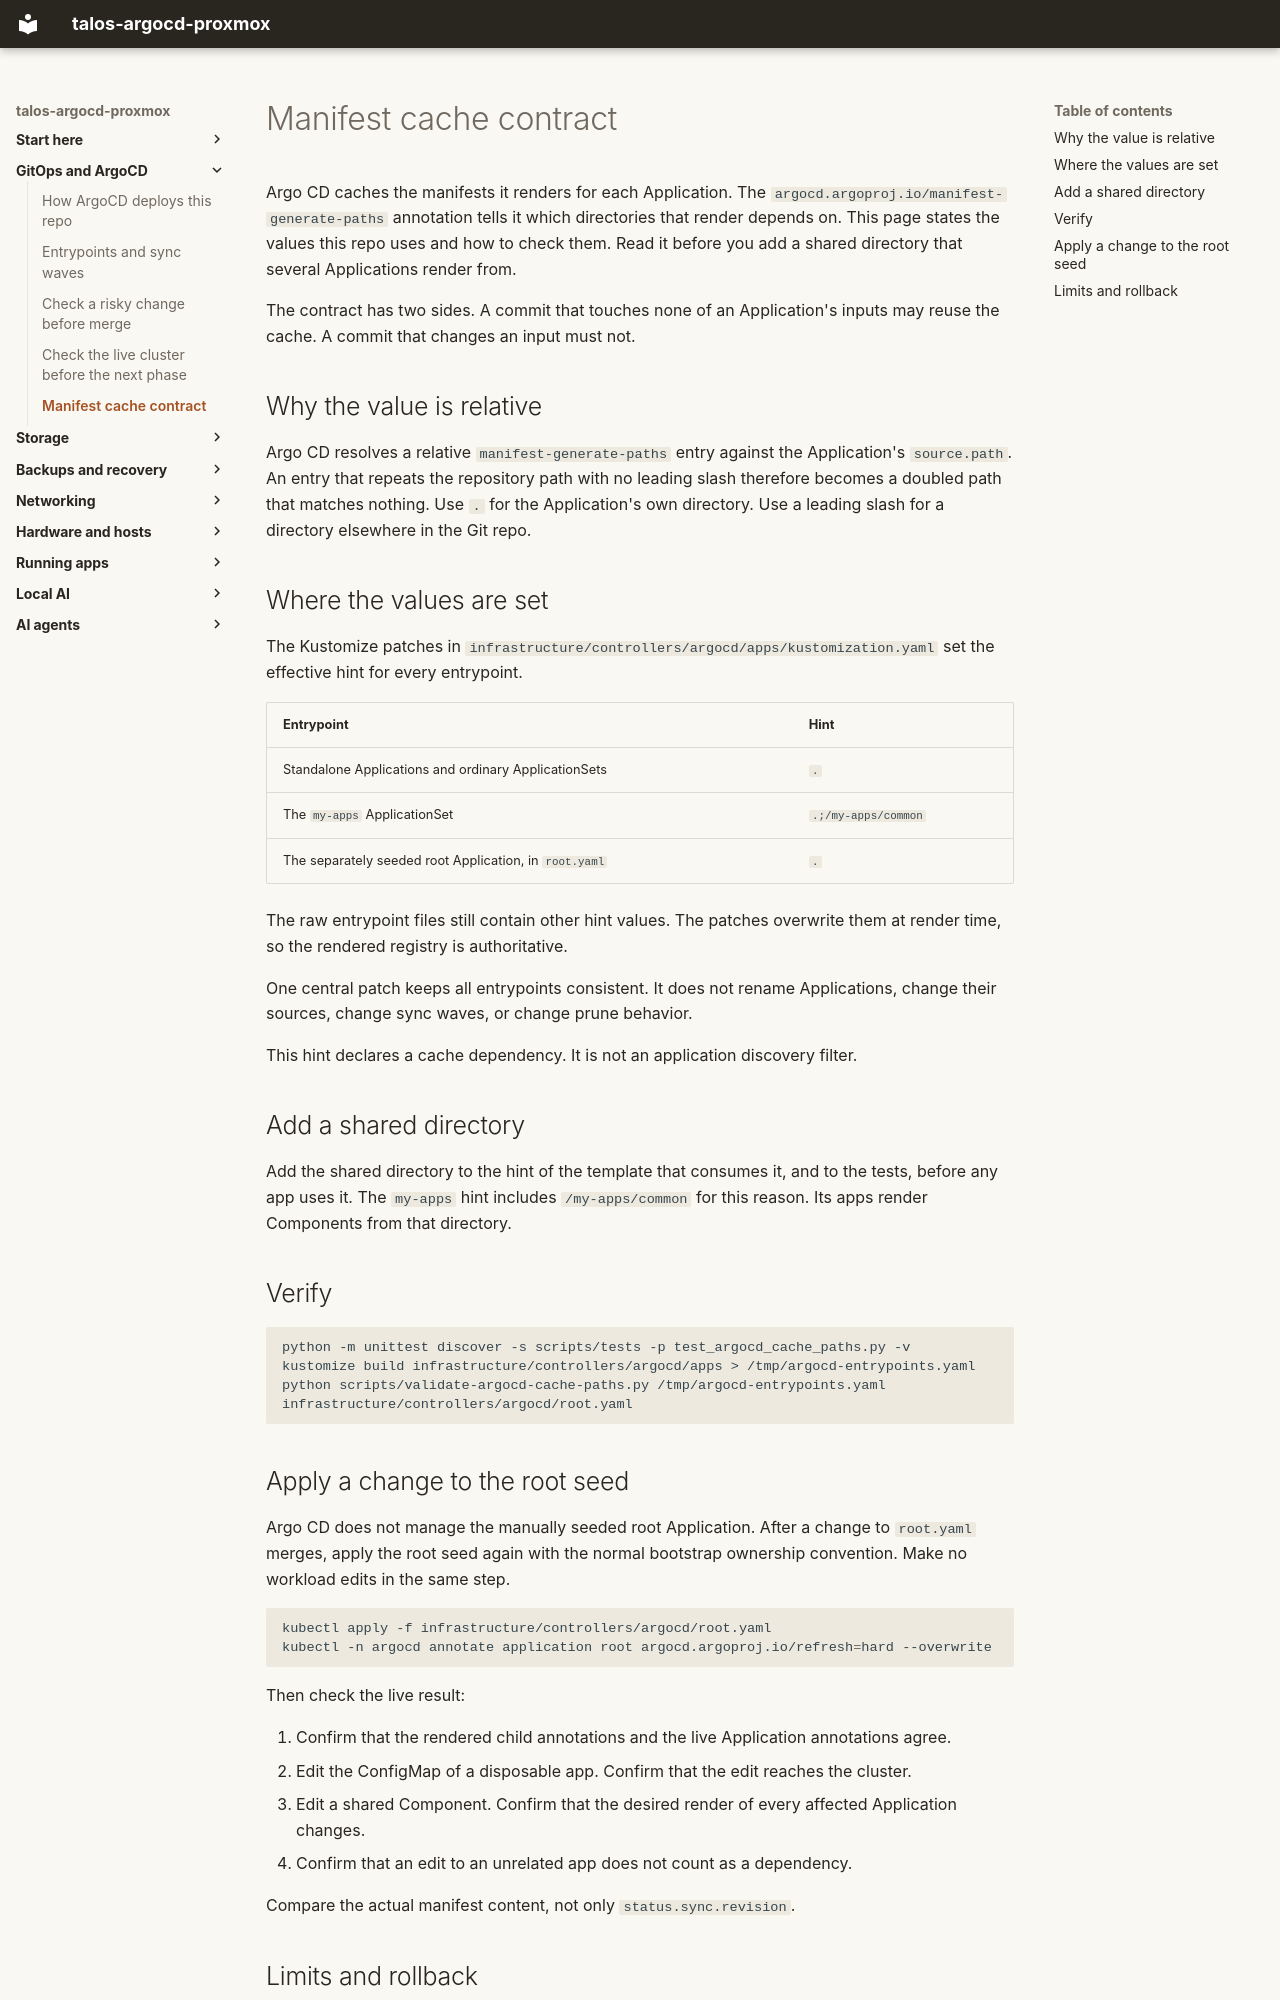

repository: mitchross/talos-argocd-proxmox · page: domains/argocd/manifest-cache-contract/index.html · generator: mkdocs

# Manifest cache contract

Argo CD caches the manifests it renders for each Application.
The `argocd.argoproj.io/manifest-generate-paths` annotation tells it which directories that render depends on.
This page states the values this repo uses and how to check them.
Read it before you add a shared directory that several Applications render from.

The contract has two sides. A commit that touches none of an Application's inputs may reuse the cache.
A commit that changes an input must not.

## Why the value is relative

Argo CD resolves a relative `manifest-generate-paths` entry against the Application's `source.path`.
An entry that repeats the repository path with no leading slash therefore becomes a doubled path that matches nothing.
Use `.` for the Application's own directory. Use a leading slash for a directory elsewhere in the Git repo.

## Where the values are set

The Kustomize patches in `infrastructure/controllers/argocd/apps/kustomization.yaml` set the effective hint for every entrypoint.

| Entrypoint | Hint |
|---|---|
| Standalone Applications and ordinary ApplicationSets | `.` |
| The `my-apps` ApplicationSet | `.;/my-apps/common` |
| The separately seeded root Application, in `root.yaml` | `.` |

The raw entrypoint files still contain other hint values.
The patches overwrite them at render time, so the rendered registry is authoritative.

One central patch keeps all entrypoints consistent.
It does not rename Applications, change their sources, change sync waves, or change prune behavior.

This hint declares a cache dependency. It is not an application discovery filter.

## Add a shared directory

Add the shared directory to the hint of the template that consumes it, and to the tests, before any app uses it.
The `my-apps` hint includes `/my-apps/common` for this reason. Its apps render Components from that directory.

## Verify

```sh
python -m unittest discover -s scripts/tests -p test_argocd_cache_paths.py -v
kustomize build infrastructure/controllers/argocd/apps > /tmp/argocd-entrypoints.yaml
python scripts/validate-argocd-cache-paths.py /tmp/argocd-entrypoints.yaml infrastructure/controllers/argocd/root.yaml
```

## Apply a change to the root seed

Argo CD does not manage the manually seeded root Application.
After a change to `root.yaml` merges, apply the root seed again with the normal bootstrap ownership convention.
Make no workload edits in the same step.

```sh
kubectl apply -f infrastructure/controllers/argocd/root.yaml
kubectl -n argocd annotate application root argocd.argoproj.io/refresh=hard --overwrite
```

Then check the live result:

1. Confirm that the rendered child annotations and the live Application annotations agree.
2. Edit the ConfigMap of a disposable app. Confirm that the edit reaches the cluster.
3. Edit a shared Component. Confirm that the desired render of every affected Application changes.
4. Confirm that an edit to an unrelated app does not count as a dependency.

Compare the actual manifest content, not only `status.sync.revision`.
